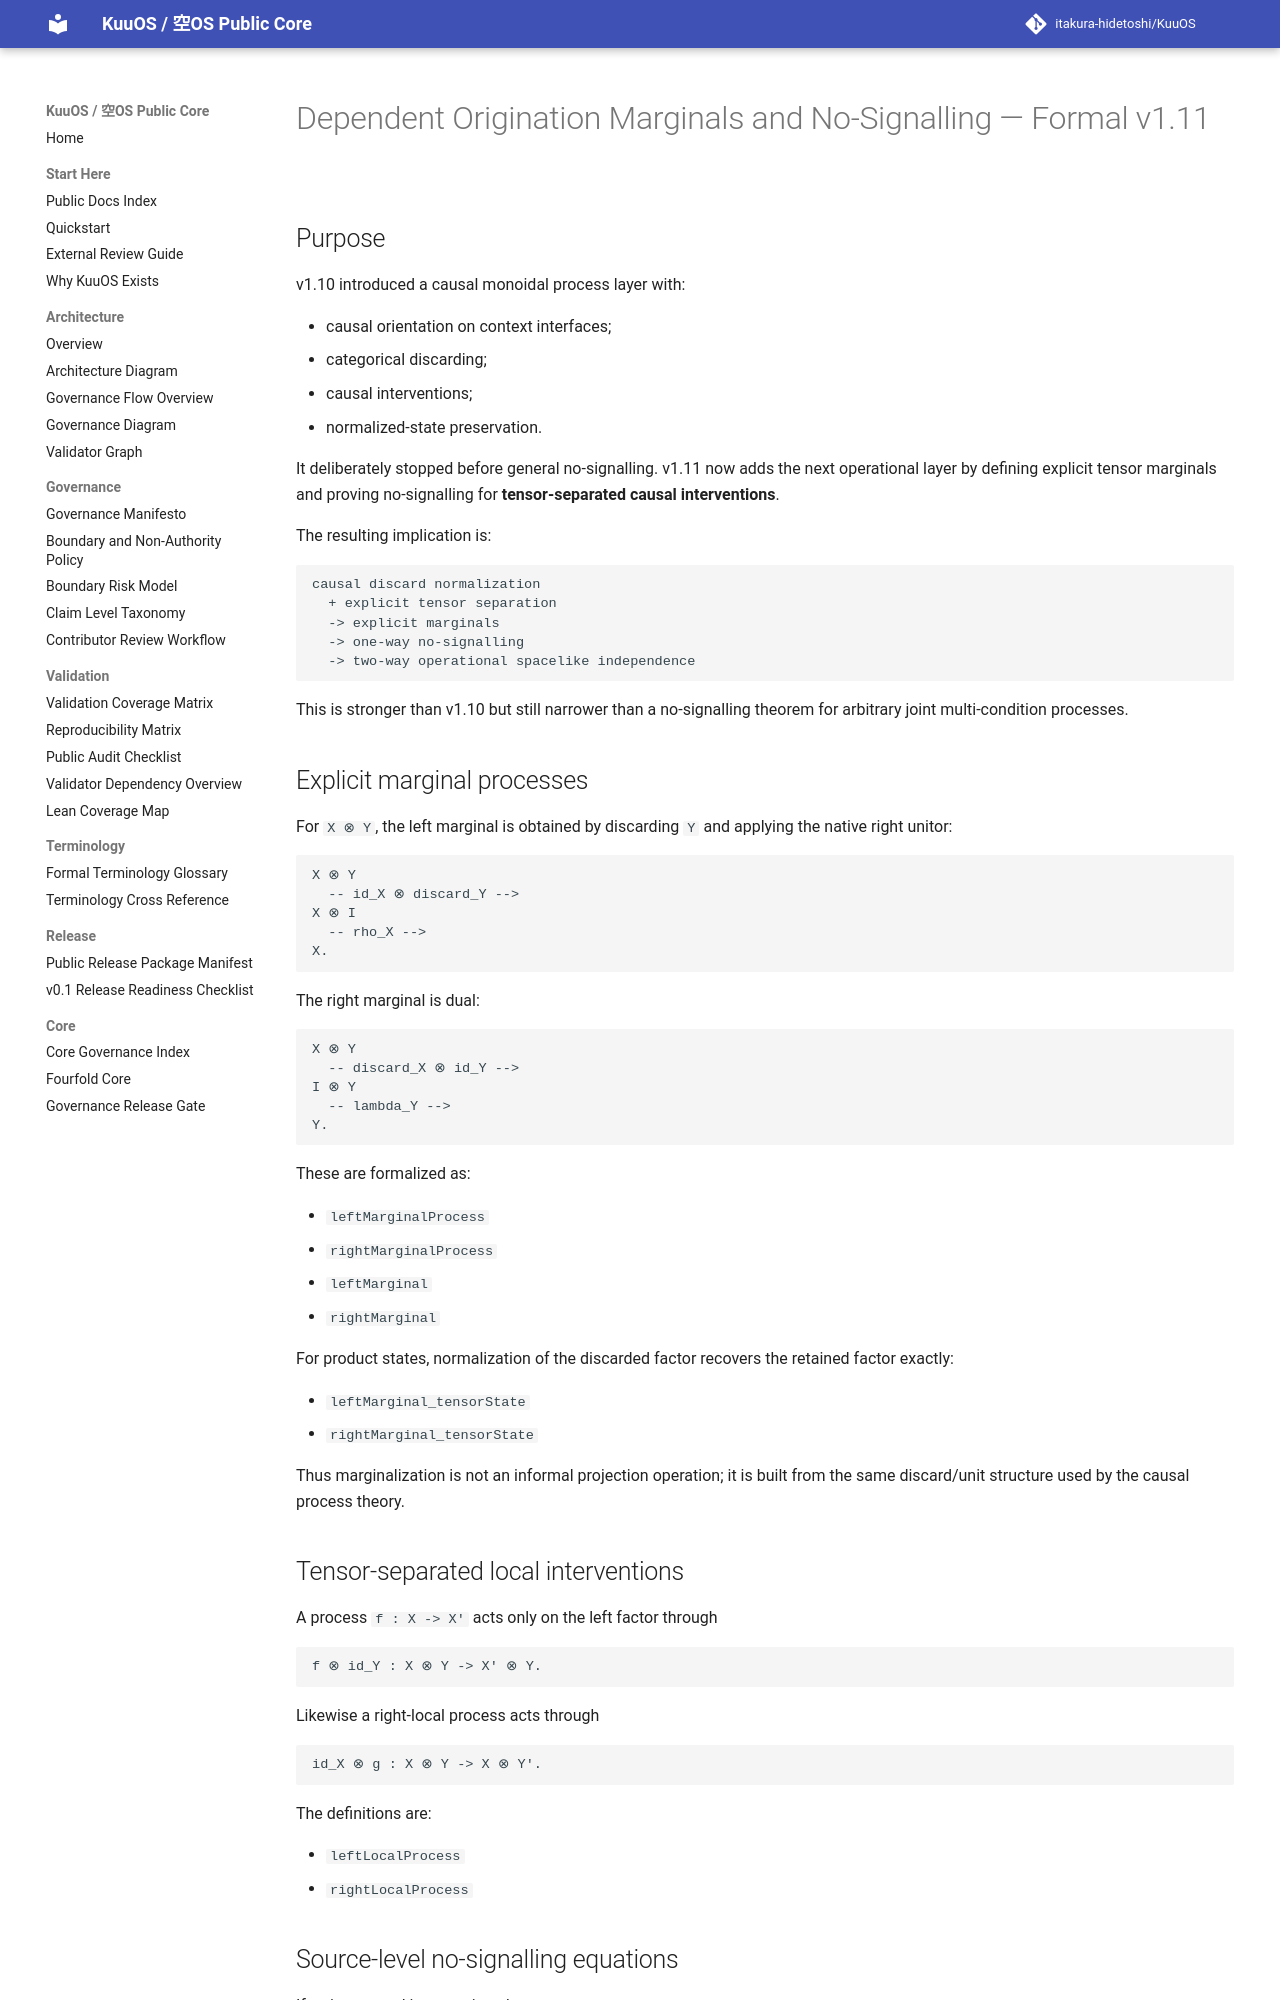

repository: itakura-hidetoshi/KuuOS · page: DEPENDENT_ORIGINATION_MARGINAL_NOSIGNALLING_FORMAL_v1_11/index.html · generator: mkdocs

# Dependent Origination Marginals and No-Signalling — Formal v1.11

## Purpose

v1.10 introduced a causal monoidal process layer with:

- causal orientation on context interfaces;
- categorical discarding;
- causal interventions;
- normalized-state preservation.

It deliberately stopped before general no-signalling.  v1.11 now adds the next
operational layer by defining explicit tensor marginals and proving
no-signalling for **tensor-separated causal interventions**.

The resulting implication is:

```text
causal discard normalization
  + explicit tensor separation
  -> explicit marginals
  -> one-way no-signalling
  -> two-way operational spacelike independence
```

This is stronger than v1.10 but still narrower than a no-signalling theorem for
arbitrary joint multi-condition processes.

## Explicit marginal processes

For `X ⊗ Y`, the left marginal is obtained by discarding `Y` and applying the
native right unitor:

```text
X ⊗ Y
  -- id_X ⊗ discard_Y -->
X ⊗ I
  -- rho_X -->
X.
```

The right marginal is dual:

```text
X ⊗ Y
  -- discard_X ⊗ id_Y -->
I ⊗ Y
  -- lambda_Y -->
Y.
```

These are formalized as:

- `leftMarginalProcess`
- `rightMarginalProcess`
- `leftMarginal`
- `rightMarginal`

For product states, normalization of the discarded factor recovers the retained
factor exactly:

- `leftMarginal_tensorState`
- `rightMarginal_tensorState`

Thus marginalization is not an informal projection operation; it is built from
the same discard/unit structure used by the causal process theory.

## Tensor-separated local interventions

A process `f : X -> X'` acts only on the left factor through

```text
f ⊗ id_Y : X ⊗ Y -> X' ⊗ Y.
```

Likewise a right-local process acts through

```text
id_X ⊗ g : X ⊗ Y -> X ⊗ Y'.
```

The definitions are:

- `leftLocalProcess`
- `rightLocalProcess`
